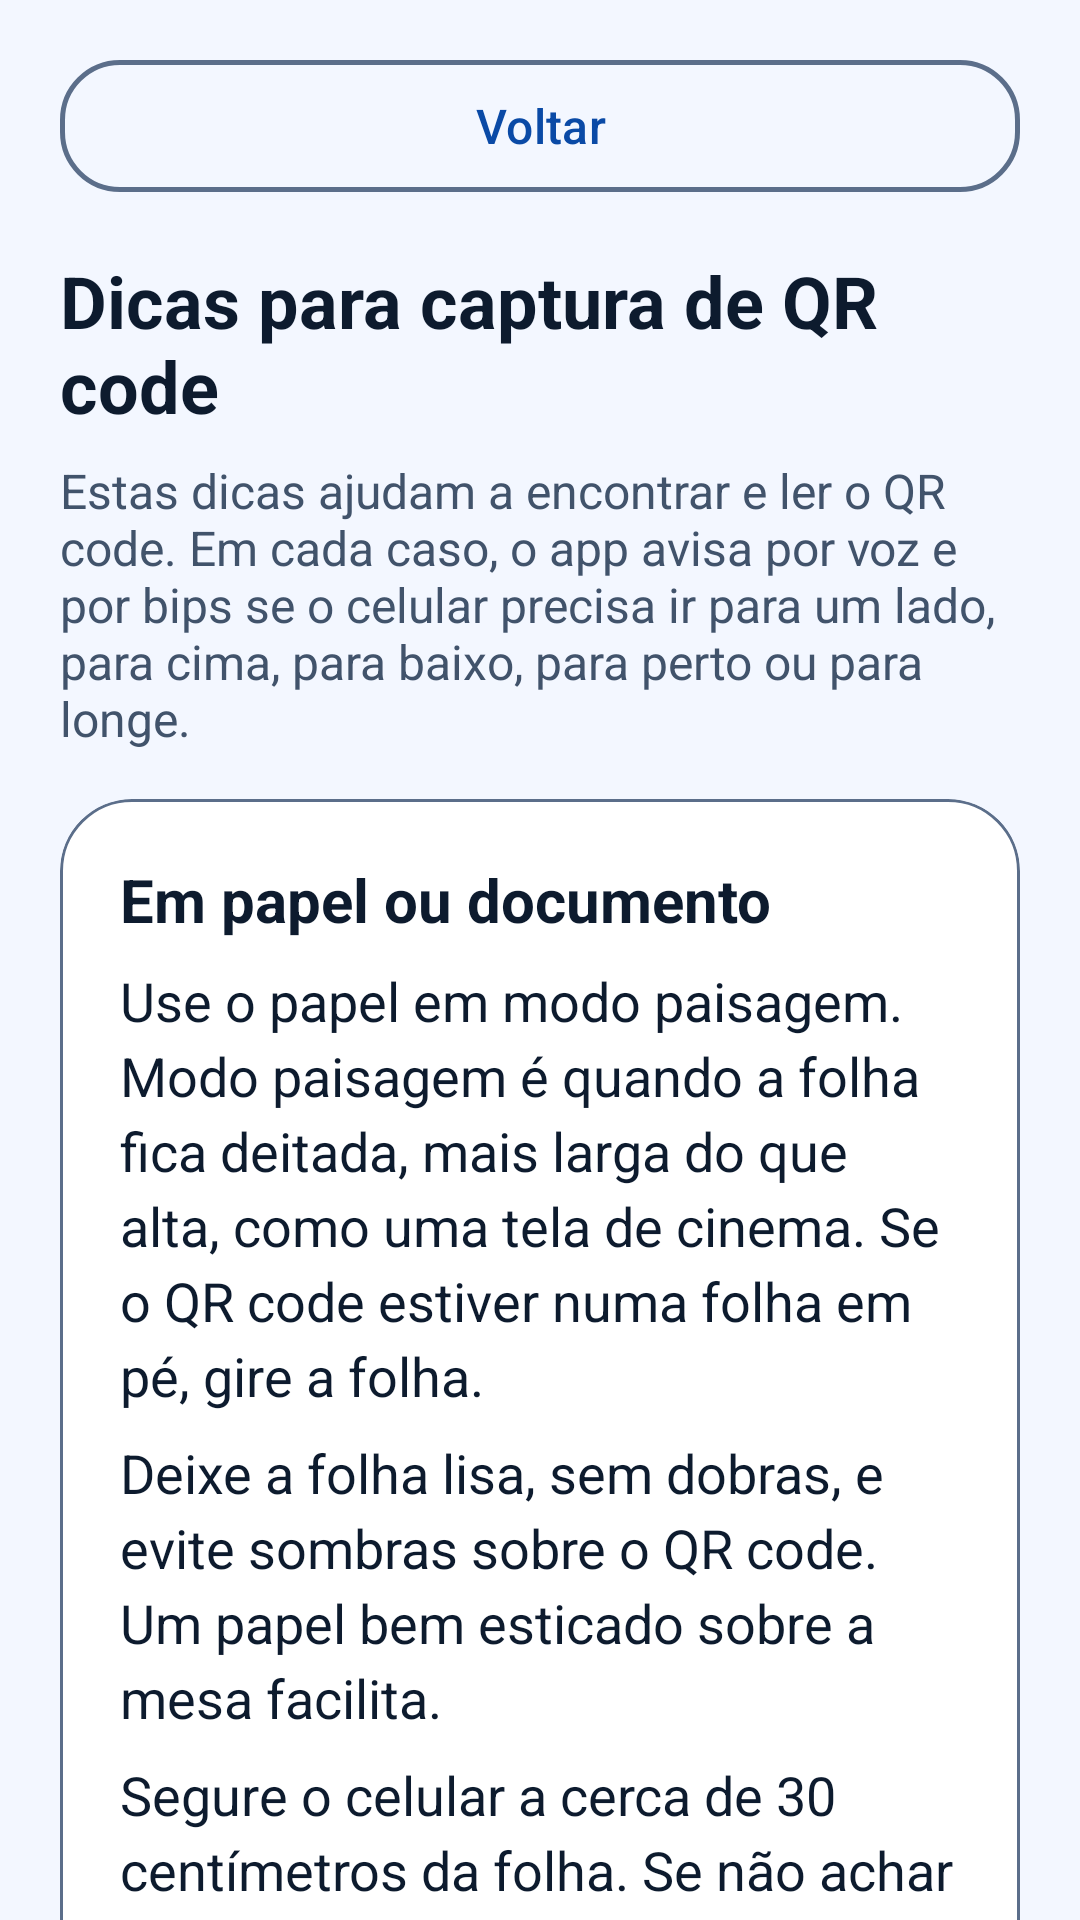

Android layout source for this screen:
<!-- AndroidManifest.xml: application theme Theme.LeitorQR -->
<!-- res/layout/activity_dicas.xml -->
<?xml version="1.0" encoding="utf-8"?>
<androidx.core.widget.NestedScrollView xmlns:android="http://schemas.android.com/apk/res/android"
    xmlns:app="http://schemas.android.com/apk/res-auto"
    android:layout_width="match_parent"
    android:layout_height="match_parent"
    android:fillViewport="true"
    android:focusable="false">

    <LinearLayout
        android:layout_width="match_parent"
        android:layout_height="wrap_content"
        android:focusable="false"
        android:orientation="vertical"
        android:paddingStart="20dp"
        android:paddingTop="16dp"
        android:paddingEnd="20dp"
        android:paddingBottom="24dp">

        
        <com.google.android.material.button.MaterialButton
            android:id="@+id/botaoVoltarDicas"
            style="@style/Botao.Contorno"
            android:layout_width="match_parent"
            android:layout_height="wrap_content"
            android:layout_marginBottom="16dp"
            android:text="@string/botao_voltar"
            app:icon="@drawable/ic_voltar" />

        <TextView android:focusable="true"
            android:id="@+id/tituloDicas"
            style="@style/Texto.Titulo"
            android:layout_width="match_parent"
            android:layout_height="wrap_content"
            android:layout_marginBottom="8dp"
            android:text="@string/titulo_dicas" />

        <TextView android:focusable="true"
            style="@style/Texto.Apoio"
            android:layout_width="match_parent"
            android:layout_height="wrap_content"
            android:layout_marginBottom="16dp"
            android:text="@string/dicas_intro" />

        
        <com.google.android.material.card.MaterialCardView
            style="@style/Cartao"
            android:layout_width="match_parent"
            android:layout_height="wrap_content"
            android:layout_marginBottom="16dp">

            <LinearLayout
                android:layout_width="match_parent"
                android:layout_height="wrap_content"
                android:focusable="false"
                android:orientation="vertical"
                android:padding="20dp">

                <TextView android:focusable="true"
                    android:id="@+id/cabecalhoPapel"
                    style="@style/Texto.Titulo"
                    android:layout_width="match_parent"
                    android:layout_height="wrap_content"
                    android:text="@string/dicas_papel_titulo"
                    android:textSize="20sp" />

                <TextView android:focusable="true"
                    style="@style/Texto.Corpo"
                    android:layout_width="match_parent"
                    android:layout_height="wrap_content"
                    android:layout_marginTop="8dp"
                    android:text="@string/dicas_papel_1" />

                <TextView android:focusable="true"
                    style="@style/Texto.Corpo"
                    android:layout_width="match_parent"
                    android:layout_height="wrap_content"
                    android:layout_marginTop="8dp"
                    android:text="@string/dicas_papel_2" />

                <TextView android:focusable="true"
                    style="@style/Texto.Corpo"
                    android:layout_width="match_parent"
                    android:layout_height="wrap_content"
                    android:layout_marginTop="8dp"
                    android:text="@string/dicas_papel_3" />
            </LinearLayout>
        </com.google.android.material.card.MaterialCardView>

        <com.google.android.material.card.MaterialCardView
            style="@style/Cartao"
            android:layout_width="match_parent"
            android:layout_height="wrap_content"
            android:layout_marginBottom="16dp">

            <LinearLayout
                android:layout_width="match_parent"
                android:layout_height="wrap_content"
                android:focusable="false"
                android:orientation="vertical"
                android:padding="20dp">

                <TextView android:focusable="true"
                    android:id="@+id/cabecalhoComputador"
                    style="@style/Texto.Titulo"
                    android:layout_width="match_parent"
                    android:layout_height="wrap_content"
                    android:text="@string/dicas_tela_titulo"
                    android:textSize="20sp" />

                <TextView android:focusable="true"
                    style="@style/Texto.Corpo"
                    android:layout_width="match_parent"
                    android:layout_height="wrap_content"
                    android:layout_marginTop="8dp"
                    android:text="@string/dicas_tela_1" />

                <TextView android:focusable="true"
                    style="@style/Texto.Corpo"
                    android:layout_width="match_parent"
                    android:layout_height="wrap_content"
                    android:layout_marginTop="8dp"
                    android:text="@string/dicas_tela_2" />

                <TextView android:focusable="true"
                    style="@style/Texto.Corpo"
                    android:layout_width="match_parent"
                    android:layout_height="wrap_content"
                    android:layout_marginTop="8dp"
                    android:text="@string/dicas_tela_3" />

                <TextView android:focusable="true"
                    style="@style/Texto.Corpo"
                    android:layout_width="match_parent"
                    android:layout_height="wrap_content"
                    android:layout_marginTop="8dp"
                    android:text="@string/dicas_tela_4" />
            </LinearLayout>
        </com.google.android.material.card.MaterialCardView>

        <com.google.android.material.card.MaterialCardView
            style="@style/Cartao"
            android:layout_width="match_parent"
            android:layout_height="wrap_content"
            android:layout_marginBottom="16dp">

            <LinearLayout
                android:layout_width="match_parent"
                android:layout_height="wrap_content"
                android:focusable="false"
                android:orientation="vertical"
                android:padding="20dp">

                <TextView android:focusable="true"
                    android:id="@+id/cabecalhoDistancia"
                    style="@style/Texto.Titulo"
                    android:layout_width="match_parent"
                    android:layout_height="wrap_content"
                    android:text="@string/dicas_distancia_titulo"
                    android:textSize="20sp" />

                <TextView android:focusable="true"
                    style="@style/Texto.Corpo"
                    android:layout_width="match_parent"
                    android:layout_height="wrap_content"
                    android:layout_marginTop="8dp"
                    android:text="@string/dicas_distancia_1" />

                <TextView android:focusable="true"
                    style="@style/Texto.Corpo"
                    android:layout_width="match_parent"
                    android:layout_height="wrap_content"
                    android:layout_marginTop="8dp"
                    android:text="@string/dicas_distancia_2" />

                <TextView android:focusable="true"
                    style="@style/Texto.Corpo"
                    android:layout_width="match_parent"
                    android:layout_height="wrap_content"
                    android:layout_marginTop="8dp"
                    android:text="@string/dicas_distancia_3" />
            </LinearLayout>
        </com.google.android.material.card.MaterialCardView>

        <com.google.android.material.card.MaterialCardView
            style="@style/Cartao"
            android:layout_width="match_parent"
            android:layout_height="wrap_content"
            android:layout_marginBottom="16dp">

            <LinearLayout
                android:layout_width="match_parent"
                android:layout_height="wrap_content"
                android:focusable="false"
                android:orientation="vertical"
                android:padding="20dp">

                <TextView android:focusable="true"
                    android:id="@+id/cabecalhoLuz"
                    style="@style/Texto.Titulo"
                    android:layout_width="match_parent"
                    android:layout_height="wrap_content"
                    android:text="@string/dicas_luz_titulo"
                    android:textSize="20sp" />

                <TextView android:focusable="true"
                    style="@style/Texto.Corpo"
                    android:layout_width="match_parent"
                    android:layout_height="wrap_content"
                    android:layout_marginTop="8dp"
                    android:text="@string/dicas_luz_1" />

                <TextView android:focusable="true"
                    style="@style/Texto.Corpo"
                    android:layout_width="match_parent"
                    android:layout_height="wrap_content"
                    android:layout_marginTop="8dp"
                    android:text="@string/dicas_luz_2" />
            </LinearLayout>
        </com.google.android.material.card.MaterialCardView>

        <com.google.android.material.card.MaterialCardView
            style="@style/Cartao"
            android:layout_width="match_parent"
            android:layout_height="wrap_content"
            android:layout_marginBottom="16dp">

            <LinearLayout
                android:layout_width="match_parent"
                android:layout_height="wrap_content"
                android:focusable="false"
                android:orientation="vertical"
                android:padding="20dp">

                <TextView android:focusable="true"
                    android:id="@+id/cabecalhoNaoLeu"
                    style="@style/Texto.Titulo"
                    android:layout_width="match_parent"
                    android:layout_height="wrap_content"
                    android:text="@string/dicas_nao_leu_titulo"
                    android:textSize="20sp" />

                <TextView android:focusable="true"
                    style="@style/Texto.Corpo"
                    android:layout_width="match_parent"
                    android:layout_height="wrap_content"
                    android:layout_marginTop="8dp"
                    android:text="@string/dicas_nao_leu_1" />

                <TextView android:focusable="true"
                    style="@style/Texto.Corpo"
                    android:layout_width="match_parent"
                    android:layout_height="wrap_content"
                    android:layout_marginTop="8dp"
                    android:text="@string/dicas_nao_leu_2" />
            </LinearLayout>
        </com.google.android.material.card.MaterialCardView>

        <TextView android:focusable="true"
            style="@style/Texto.Apoio"
            android:layout_width="match_parent"
            android:layout_height="wrap_content"
            android:text="@string/dicas_fontes" />
    </LinearLayout>
</androidx.core.widget.NestedScrollView>
<!-- resources referenced by this layout -->
<resources>
  <string name="botao_voltar">Voltar</string>
  <string name="dicas_distancia_1">A distância ideal é de cerca de 30 centímetros, uma distância de braço esticado. O app avisa se estiver perto ou longe demais.</string>
  <string name="dicas_distancia_2">Mova o celular devagar, em varredura: primeiro para os lados, depois para cima e para baixo. Movimentos rápidos atrapalham a leitura.</string>
  <string name="dicas_distancia_3">Se o QR code estiver muito longe, aproxime o celular aos poucos. Quando estiver bem enquadrado, o app pede para segurar parado.</string>
  <string name="dicas_distancia_titulo">Distância e movimento</string>
  <string name="dicas_fontes">Dicas baseadas em guias de acessibilidade, como o da Mississippi State University e o do Axess Lab, e em relatos de pessoas que usam leitores de tela. Se algo não funcionar no seu aparelho, use o botão de feedback em Configurações.</string>
  <string name="dicas_intro">Estas dicas ajudam a encontrar e ler o QR code. Em cada caso, o app avisa por voz e por bips se o celular precisa ir para um lado, para cima, para baixo, para perto ou para longe.</string>
  <string name="dicas_luz_1">Evite luz direta sobre a tela ou sobre o papel, porque ela causa reflexo. Um ambiente com luz suave funciona melhor.</string>
  <string name="dicas_luz_2">Aumente o brilho da tela do computador ou do celular que mostra o QR code. Use a lanterna do app só se o ambiente estiver escuro, porque ela pode causar reflexo em papel brilhante.</string>
  <string name="dicas_luz_titulo">Luz e reflexo</string>
  <string name="dicas_nao_leu_1">O app avisa quando acha um QR code que não consegue ler. Ele pode estar borrado, cortado ou danificado. Tente aproximar ou afastar um pouco e deixe o celular parado por um instante.</string>
  <string name="dicas_nao_leu_2">Se continuar sem ler, peça para gerar outro QR code ou tente com outro celular.</string>
  <string name="dicas_nao_leu_titulo">Se o QR code não ler</string>
  <string name="dicas_papel_1">Use o papel em modo paisagem. Modo paisagem é quando a folha fica deitada, mais larga do que alta, como uma tela de cinema. Se o QR code estiver numa folha em pé, gire a folha.</string>
  <string name="dicas_papel_2">Deixe a folha lisa, sem dobras, e evite sombras sobre o QR code. Um papel bem esticado sobre a mesa facilita.</string>
  <string name="dicas_papel_3">Segure o celular a cerca de 30 centímetros da folha. Se não achar o QR code, mova o celular devagar para os lados e depois para cima e para baixo.</string>
  <string name="dicas_papel_titulo">Em papel ou documento</string>
  <string name="dicas_tela_1">Posicione o celular na altura da linha da barra de espaço do teclado, apontado para a tela, para ficar na mesma altura do QR code.</string>
  <string name="dicas_tela_2">Afaste o celular cerca de 30 centímetros da tela. Não precisa encostar.</string>
  <string name="dicas_tela_3">Não mude o zoom da tela enquanto escaneia. Mudar o zoom pode deixar o QR code ilegível.</string>
  <string name="dicas_tela_4">Não precisa deixar o celular paralelo à tela. A leitura funciona com uma leve inclinação, e o app avisa se estiver torto demais.</string>
  <string name="dicas_tela_titulo">Na tela de computador ou de outro celular</string>
  <string name="titulo_dicas">Dicas para captura de QR code</string>
  <color name="contorno">#5B6E8A</color>
  <color name="superficie">#FFFFFF</color>
  <color name="texto_secundario">#41536B</color>
  <color name="texto">#0D1B2E</color>
  <color name="azul_principal">#0A4AA6</color>
  <color name="sobre_azul_principal">#FFFFFF</color>
  <color name="azul_container">#DCE8FF</color>
  <color name="sobre_azul_container">#0B2F66</color>
  <color name="erro">#B3261E</color>
  <color name="sobre_erro">#FFFFFF</color>
  <color name="fundo">#F3F7FF</color>
  <style name="Forma.Arredondada" parent="">
          <item name="cornerFamily">rounded</item>
          <item name="cornerSize">20dp</item>
      </style>
</resources>
